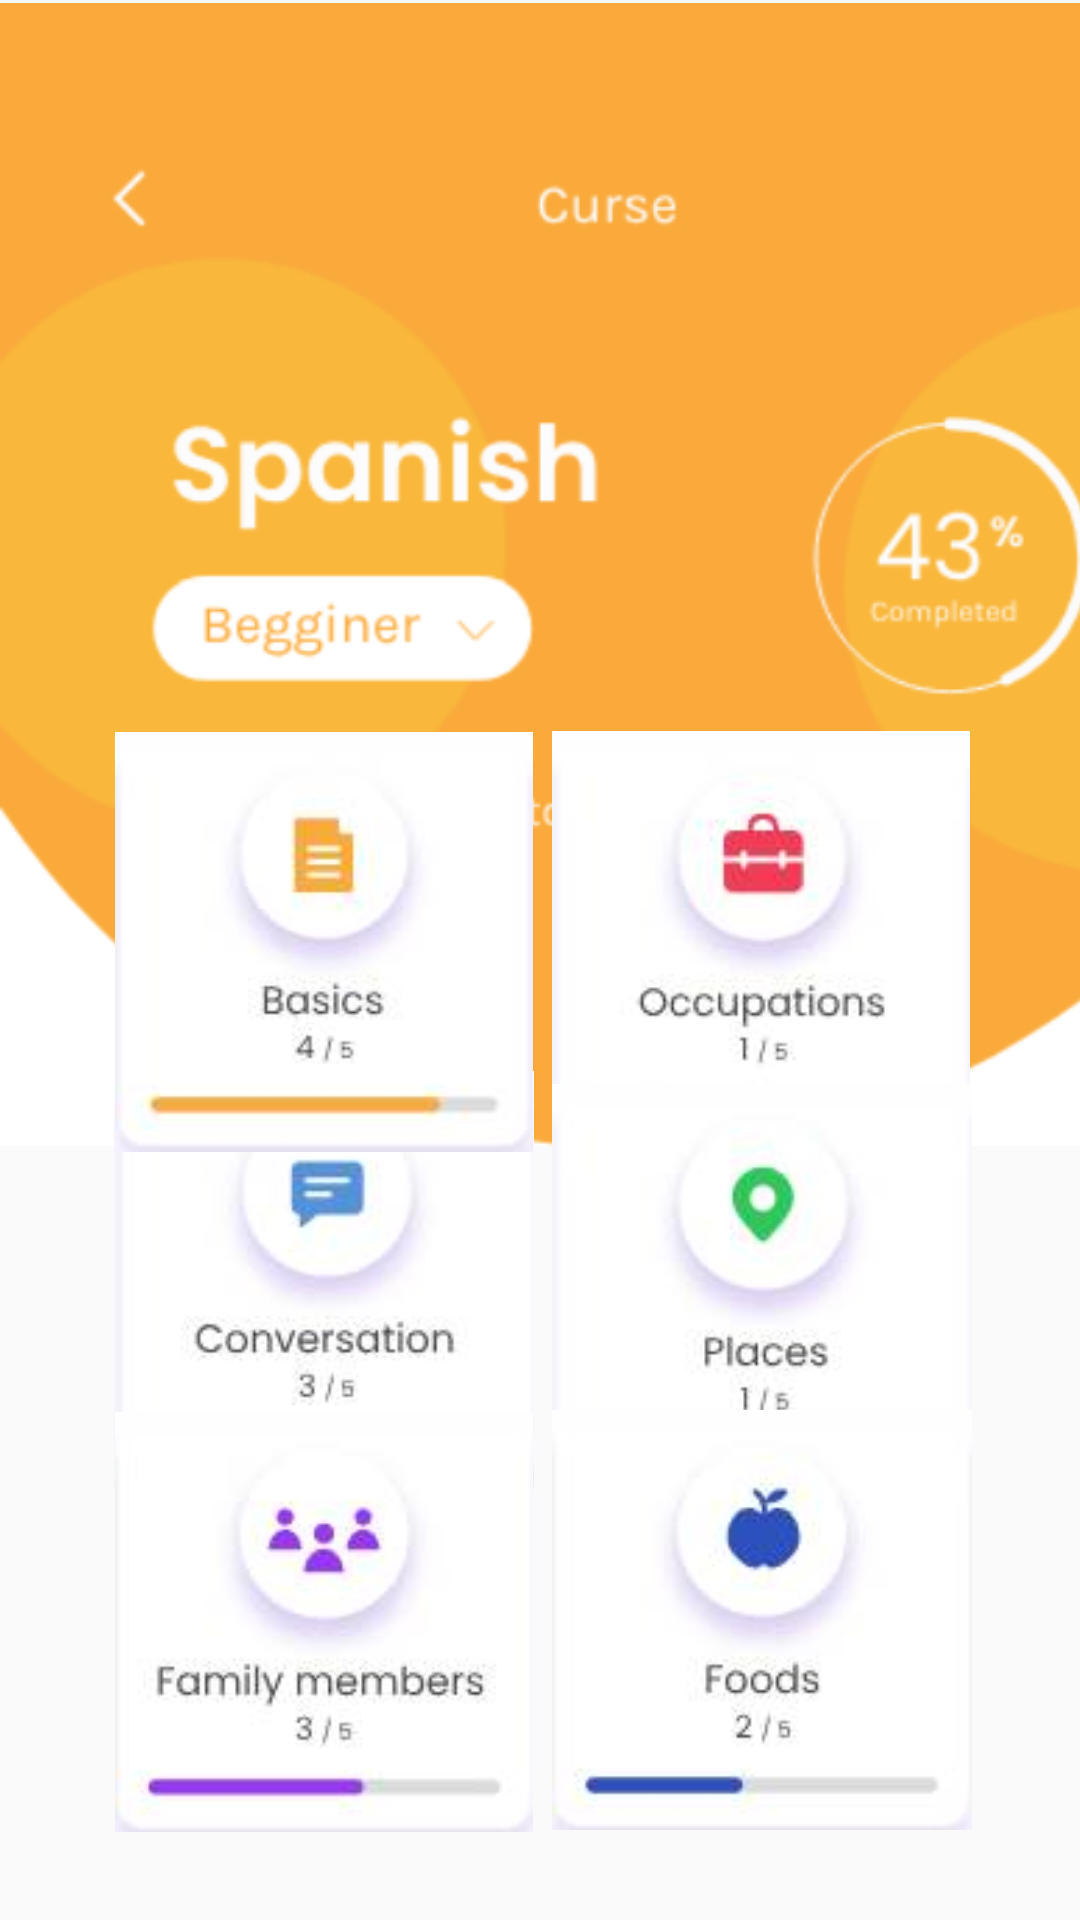

Write the Android layout XML for this screen, with the resource values it uses.
<!-- AndroidManifest.xml: application theme Theme.Trabajo01 -->
<!-- res/layout/activity_main2.xml -->
<?xml version="1.0" encoding="utf-8"?>
<androidx.constraintlayout.widget.ConstraintLayout xmlns:android="http://schemas.android.com/apk/res/android"
    xmlns:app="http://schemas.android.com/apk/res-auto"
    xmlns:tools="http://schemas.android.com/tools"
    android:layout_width="match_parent"
    android:layout_height="match_parent"
    tools:context=".MainActivity2">

    <ImageView
        android:id="@+id/imageView11"
        android:layout_width="411dp"
        android:layout_height="383dp"
        android:layout_marginBottom="8dp"
        app:layout_constraintBottom_toBottomOf="parent"
        app:layout_constraintEnd_toEndOf="parent"
        app:layout_constraintHorizontal_bias="0.0"
        app:layout_constraintStart_toStartOf="parent"
        app:layout_constraintTop_toTopOf="parent"
        app:layout_constraintVertical_bias="0.0"
        app:srcCompat="@mipmap/fondo" />

    <ImageView
        android:id="@+id/imageView7"
        android:layout_width="140dp"
        android:layout_height="140dp"
        app:layout_constraintBottom_toBottomOf="parent"
        app:layout_constraintEnd_toEndOf="parent"
        app:layout_constraintHorizontal_bias="0.835"
        app:layout_constraintStart_toStartOf="parent"
        app:layout_constraintTop_toTopOf="parent"
        app:layout_constraintVertical_bias="0.487"
        app:srcCompat="@mipmap/dosdos" />

    <ImageView
        android:id="@+id/imageView8"
        android:layout_width="140dp"
        android:layout_height="140dp"
        app:layout_constraintBottom_toBottomOf="parent"
        app:layout_constraintEnd_toEndOf="parent"
        app:layout_constraintHorizontal_bias="0.173"
        app:layout_constraintStart_toStartOf="parent"
        app:layout_constraintTop_toTopOf="parent"
        app:layout_constraintVertical_bias="0.713"
        app:srcCompat="@mipmap/tres" />

    <ImageView
        android:id="@+id/imageView9"
        android:layout_width="140dp"
        android:layout_height="140dp"
        app:layout_constraintBottom_toBottomOf="parent"
        app:layout_constraintEnd_toEndOf="parent"
        app:layout_constraintHorizontal_bias="0.837"
        app:layout_constraintStart_toStartOf="parent"
        app:layout_constraintTop_toTopOf="parent"
        app:layout_constraintVertical_bias="0.722"
        app:srcCompat="@mipmap/cuatro" />

    <ImageView
        android:id="@+id/imageView10"
        android:layout_width="140dp"
        android:layout_height="140dp"
        app:layout_constraintBottom_toBottomOf="parent"
        app:layout_constraintEnd_toEndOf="parent"
        app:layout_constraintHorizontal_bias="0.173"
        app:layout_constraintStart_toStartOf="parent"
        app:layout_constraintTop_toTopOf="parent"
        app:layout_constraintVertical_bias="0.941"
        app:srcCompat="@mipmap/cinco" />

    <ImageView
        android:id="@+id/imageView12"
        android:layout_width="140dp"
        android:layout_height="140dp"
        app:layout_constraintBottom_toBottomOf="parent"
        app:layout_constraintEnd_toEndOf="parent"
        app:layout_constraintHorizontal_bias="0.837"
        app:layout_constraintStart_toStartOf="parent"
        app:layout_constraintTop_toTopOf="parent"
        app:layout_constraintVertical_bias="0.94"
        app:srcCompat="@mipmap/seis" />

    <ImageView
        android:id="@+id/imageView6"
        android:layout_width="140dp"
        android:layout_height="140dp"
        app:layout_constraintBottom_toBottomOf="parent"
        app:layout_constraintEnd_toEndOf="parent"
        app:layout_constraintHorizontal_bias="0.172"
        app:layout_constraintStart_toStartOf="parent"
        app:layout_constraintTop_toTopOf="parent"
        app:layout_constraintVertical_bias="0.488"
        app:srcCompat="@mipmap/uno" />
</androidx.constraintlayout.widget.ConstraintLayout>
<!-- resources referenced by this layout -->
<resources>
  <!-- mipmap cinco: jpg bitmap (mipmap-hdpi, 2827 bytes) -->
  <!-- mipmap cuatro: jpg bitmap (mipmap-hdpi, 2080 bytes) -->
  <!-- mipmap dosdos: jpg bitmap (mipmap-hdpi, 2404 bytes) -->
  <!-- mipmap fondo: jpg bitmap (mipmap-hdpi, 81213 bytes) -->
  <!-- mipmap seis: jpg bitmap (mipmap-hdpi, 2232 bytes) -->
  <!-- mipmap tres: jpg bitmap (mipmap-hdpi, 2418 bytes) -->
  <!-- mipmap uno: jpg bitmap (mipmap-hdpi, 2130 bytes) -->
  <style name="Theme.Trabajo01" parent="Base.Theme.Trabajo01" />
  <style name="Base.Theme.Trabajo01" parent="Theme.AppCompat.Light.NoActionBar">
          
          
      </style>
</resources>
